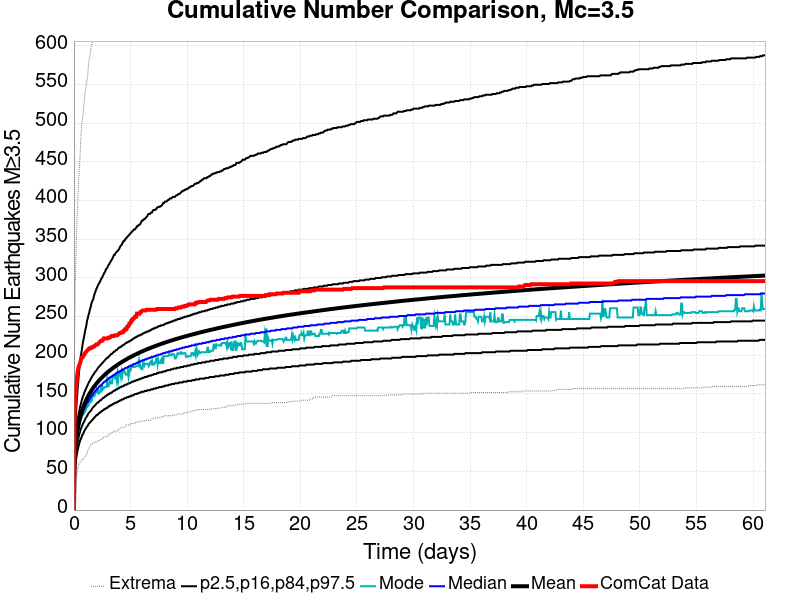

The data file committed next to this chart (first rows):
Time (days), ComCat Data, Simulation Mean, Simulation Median, Simulation Mode, Simulation Minimum, Simulation Maximum, 2.5 %-ile, 16 %-ile, 84 %-ile, 97.5 %-ile
0.0, 0.0, 0.0, 0.0, 0.0, 0.0, 0.0, 0.0, 0.0, 0.0, 0.0
0.06112, 125.0, 58.64, 58.0, 58.0, 29.0, 228.0, 42.0, 49.0, 67.0, 80.0
0.1222, 148.0, 76.24, 75.0, 73.0, 39.0, 290.0, 56.0, 65.0, 86.0, 106.0
0.1833, 158.0, 87.31, 85.0, 84.0, 45.0, 332.0, 65.0, 74.0, 98.0, 125.0
0.2445, 166.0, 95.5, 93.0, 90.0, 46.0, 364.0, 71.0, 81.0, 107.0, 140.0
0.3056, 177.0, 102.1, 99.0, 94.0, 51.0, 387.0, 76.0, 87.0, 114.0, 153.0
0.3667, 182.0, 107.6, 104.0, 104.0, 54.0, 411.0, 80.0, 91.0, 120.0, 164.0
0.4278, 186.0, 112.3, 108.0, 103.0, 59.0, 429.0, 84.0, 95.0, 125.0, 175.0
0.4889, 188.0, 116.4, 112.0, 112.0, 60.0, 443.0, 87.0, 99.0, 129.0, 184.0
0.55, 190.0, 120.1, 116.0, 114.0, 62.0, 461.0, 90.0, 102.0, 134.0, 192.0
0.6111, 194.0, 123.4, 119.0, 118.0, 63.0, 480.0, 92.0, 105.0, 137.0, 199.0
0.6723, 197.0, 126.5, 122.0, 119.0, 64.0, 496.0, 94.0, 107.0, 141.0, 205.0
0.7334, 197.0, 129.3, 124.0, 122.0, 65.0, 504.0, 97.0, 109.0, 144.0, 211.0
0.7945, 198.0, 132, 127.0, 123.0, 65.0, 510.0, 98.0, 112.0, 147.0, 217.0
0.8556, 200.0, 134.4, 129.0, 124.0, 66.0, 519.0, 100.0, 113.0, 149.0, 221.0
0.9167, 201.0, 136.7, 131.0, 126.0, 68.0, 528.0, 102.0, 115.0, 152.0, 226.0
0.9778, 203.0, 138.8, 133.0, 127.0, 69.0, 540.0, 104.0, 117.0, 154.0, 231.0
1.039, 204.0, 140.9, 135.0, 129.0, 70.0, 545.0, 105.0, 119.0, 156.0, 235.0
1.1, 205.0, 142.9, 137.0, 133.0, 72.0, 553.0, 107.0, 120.0, 158.0, 239.0
1.161, 206.0, 144.7, 138.0, 133.0, 73.0, 556.0, 108.0, 122.0, 160.0, 245.0
1.222, 207.0, 146.5, 140.0, 135.0, 77.0, 563.0, 109.0, 123.0, 162.0, 248.0
1.283, 208.0, 148.2, 141.0, 135.0, 79.0, 576.0, 111.0, 125.0, 164.0, 252.0
1.345, 209.0, 149.8, 143.0, 140.0, 80.0, 583.0, 112.0, 126.0, 166.0, 255.0
1.406, 209.0, 151.3, 144.0, 141.0, 82.0, 588.0, 113.0, 127.0, 167.0, 259.0
1.467, 209.0, 152.8, 146.0, 140.0, 84.0, 593.0, 114.0, 128.0, 169.0, 262.0
1.528, 210.0, 154.2, 147.0, 145.0, 86.0, 599.0, 115.0, 129.0, 171.0, 266.0
1.589, 210.0, 155.6, 148.0, 143.0, 86.0, 601.0, 116.0, 131.0, 172.0, 269.0
1.65, 211.0, 156.9, 149.0, 149.0, 86.0, 607.0, 117.0, 132.0, 174.0, 271.0
1.711, 211.0, 158.2, 151.0, 148.0, 86.0, 610.0, 118.0, 133.0, 175.0, 273.0
1.772, 212.0, 159.4, 152.0, 147.0, 87.0, 613.0, 119.0, 134.0, 176.0, 277.0
1.833, 212.0, 160.6, 153.0, 148.0, 88.0, 617.0, 120.0, 135.0, 178.0, 280.0
1.895, 213.0, 161.8, 154.0, 151.0, 88.0, 620.0, 121.0, 136.0, 179.0, 282.0
1.956, 214.0, 162.9, 155.0, 152.0, 88.0, 623.0, 122.0, 137.0, 180.0, 285.0
2.017, 214.0, 164, 156.0, 156.0, 89.0, 625.0, 123.0, 138.0, 181.0, 287.0
2.078, 214.0, 165.1, 157.0, 153.0, 89.0, 628.0, 123.0, 139.0, 183.0, 289.0
2.139, 215.0, 166.1, 158.0, 155.0, 90.0, 629.0, 124.0, 139.0, 184.0, 291.0
2.2, 216.0, 167.1, 159.0, 151.0, 90.0, 631.0, 125.0, 140.0, 185.0, 293.0
2.261, 217.0, 168.1, 160.0, 152.0, 90.0, 636.0, 126.0, 141.0, 186.0, 294.0
2.322, 218.0, 169.1, 161.0, 153.0, 91.0, 638.0, 126.0, 142.0, 187.0, 296.0
2.383, 219.0, 170, 161.0, 157.0, 91.0, 638.0, 127.0, 142.0, 188.0, 298.0
2.445, 219.0, 171, 162.0, 155.0, 91.0, 645.0, 128.0, 143.0, 189.0, 300.0
2.506, 219.0, 171.9, 163.0, 160.0, 92.0, 655.0, 128.0, 144.0, 190.0, 301.0
2.567, 220.0, 172.8, 164.0, 156.0, 94.0, 659.0, 129.0, 145.0, 191.0, 303.0
2.628, 222.0, 173.6, 165.0, 157.0, 94.0, 665.0, 130.0, 145.0, 192.0, 305.0
2.689, 222.0, 174.5, 166.0, 159.0, 94.0, 677.0, 130.0, 146.0, 193.0, 307.0
2.75, 222.0, 175.3, 166.0, 159.0, 95.0, 683.0, 131.0, 147.0, 194.0, 308.0
2.811, 222.0, 176.1, 167.0, 159.0, 95.0, 689.0, 131.0, 147.0, 195.0, 311.0
2.872, 222.0, 176.9, 168.0, 159.0, 95.0, 692.0, 132.0, 148.0, 196.0, 312.0
2.934, 222.0, 177.7, 168.0, 168.0, 95.0, 701.0, 132.0, 149.0, 197.0, 313.0
2.995, 222.0, 178.4, 169.0, 160.0, 95.0, 711.0, 133.0, 149.0, 197.0, 315.0
3.056, 223.0, 179.2, 170.0, 160.0, 98.0, 715.0, 134.0, 150.0, 198.0, 317.0
3.117, 223.0, 179.9, 171.0, 163.0, 98.0, 716.0, 134.0, 150.0, 199.0, 318.0
3.178, 223.0, 180.6, 171.0, 167.0, 99.0, 719.0, 135.0, 151.0, 200.0, 320.0
3.239, 224.0, 181.3, 172.0, 164.0, 99.0, 723.0, 135.0, 151.0, 201.0, 321.0
3.3, 225.0, 182, 172.0, 164.0, 100.0, 731.0, 136.0, 152.0, 202.0, 323.0
3.361, 225.0, 182.7, 173.0, 164.0, 100.0, 738.0, 136.0, 152.0, 202.0, 324.0
3.422, 225.0, 183.4, 174.0, 173.0, 101.0, 741.0, 137.0, 153.0, 203.0, 326.0
3.484, 225.0, 184, 174.0, 173.0, 102.0, 745.0, 137.0, 154.0, 204.0, 328.0
3.545, 225.0, 184.7, 175.0, 173.0, 102.0, 748.0, 138.0, 154.0, 205.0, 330.0
3.606, 226.0, 185.3, 175.0, 171.0, 102.0, 752.0, 138.0, 155.0, 205.0, 330.0
... 940 more rows
